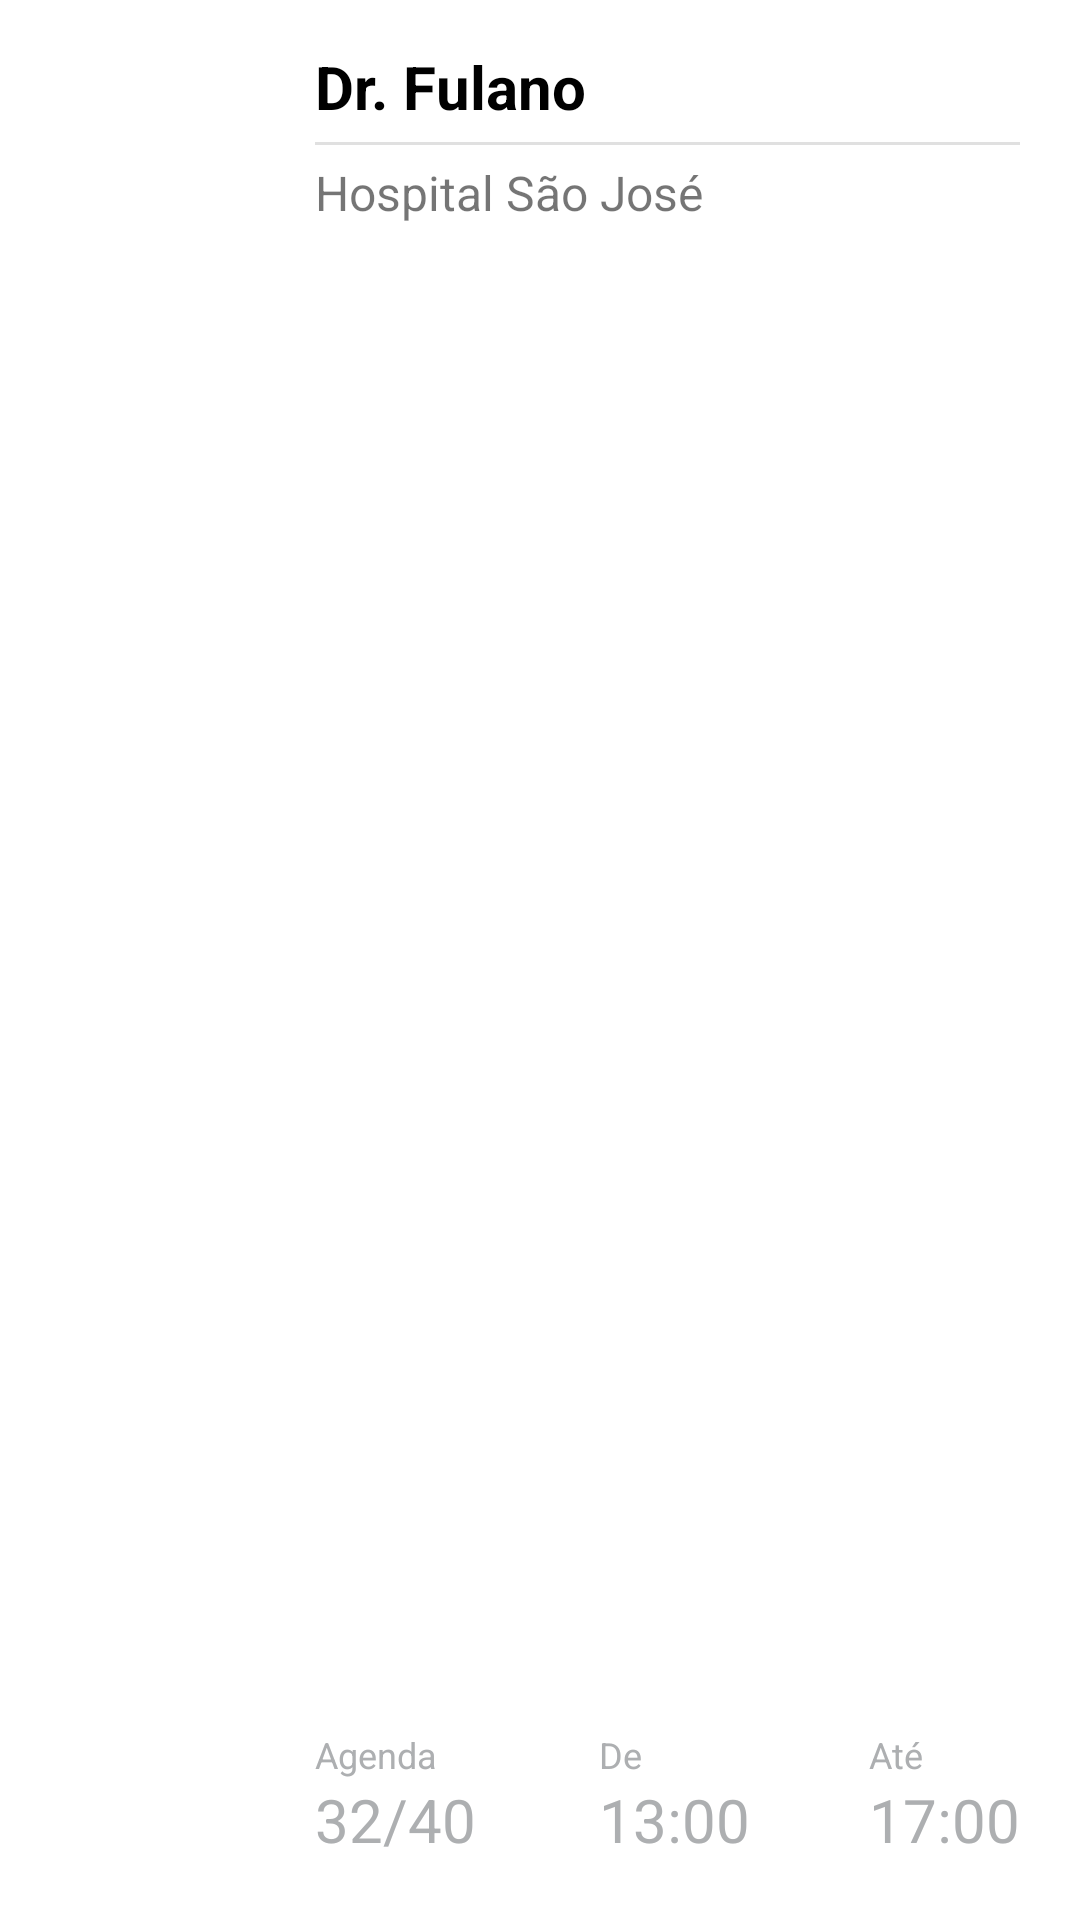

The Android layout XML behind this screen, and the referenced resources:
<!-- AndroidManifest.xml: application theme AppTheme -->
<!-- res/layout/cell_title_layout.xml -->
<?xml version="1.0" encoding="utf-8"?>
<LinearLayout xmlns:android="http://schemas.android.com/apk/res/android"
    xmlns:app="http://schemas.android.com/apk/res-auto"
    android:layout_width="match_parent"
    android:layout_height="wrap_content"
    android:background="@color/bgContent"
    android:baselineAligned="false"
    android:orientation="horizontal">

    <RelativeLayout
        android:layout_width="match_parent"
        android:layout_height="155dp"
        android:layout_weight="3"
        android:background="@android:color/white"
        android:gravity="center_horizontal"
        android:orientation="vertical"
        android:paddingBottom="20dp"
        android:paddingLeft="10dp"
        android:paddingRight="10dp"
        android:paddingTop="20dp">

        <FrameLayout
            android:id="@+id/frame"
            android:layout_width="match_parent"
            android:layout_height="match_parent">

            <ImageView
                android:id="@+id/avatarMedico"
                android:layout_width="match_parent"
                android:layout_height="match_parent"
                android:src="@drawable/profile" />

            <ImageView
                android:id="@+id/circle_crop"
                android:layout_width="match_parent"
                android:layout_height="match_parent"
                android:src="@drawable/circlecrop" />
        </FrameLayout>
    </RelativeLayout>

    <RelativeLayout
        android:layout_width="match_parent"
        android:layout_height="match_parent"
        android:layout_weight="1"
        android:background="@color/bgTitleRight"
        android:paddingBottom="20dp"
        android:paddingEnd="20dp"
        android:paddingLeft="15dp"
        android:paddingRight="20dp"
        android:paddingStart="15dp"
        android:paddingTop="20dp">

        <TextView
            android:id="@+id/nomeMedico1"
            android:layout_width="wrap_content"
            android:layout_height="wrap_content"
            android:layout_marginTop="-5dp"
            android:ellipsize="marquee"
            android:fadingEdge="horizontal"
            android:singleLine="true"
            android:text="Dr. Fulano"
            android:textColor="@android:color/black"
            android:textSize="20sp"
            android:textStyle="bold" />

        <ImageView
            android:id="@+id/title_from_to_dots_divider"
            android:layout_width="match_parent"
            android:layout_height="1dp"
            android:layout_below="@id/nomeMedico1"
            android:layout_marginBottom="5dp"
            android:layout_marginTop="5dp"
            android:src="@color/contentDividerLine" />

        <TextView
            android:id="@+id/nomeHospital1"
            android:layout_width="wrap_content"
            android:layout_height="wrap_content"
            android:layout_below="@id/title_from_to_dots_divider"
            android:ellipsize="marquee"
            android:fadingEdge="horizontal"
            android:singleLine="true"
            android:text="Hospital São José"
            android:textSize="16sp" />


        <TextView
            android:id="@+id/agendaNumber1"
            style="@style/TitleBadgeText"
            android:layout_width="wrap_content"
            android:layout_height="wrap_content"
            android:layout_alignParentBottom="true"
            android:layout_alignParentLeft="true"
            android:layout_alignParentStart="true"
            android:text="32/40" />

        <TextView
            style="@style/TitleBadgeTitle"
            android:layout_width="wrap_content"
            android:layout_height="wrap_content"
            android:layout_above="@id/agendaNumber1"
            android:layout_alignLeft="@id/agendaNumber1"
            android:layout_alignStart="@id/agendaNumber1"
            android:text="Agenda" />

        <TextView
            android:id="@+id/ateHora1"
            style="@style/TitleBadgeText"
            android:layout_width="wrap_content"
            android:layout_height="wrap_content"
            android:layout_alignParentBottom="true"
            android:layout_alignParentEnd="true"
            android:layout_alignParentRight="true"
            android:text="17:00" />

        <TextView
            style="@style/TitleBadgeTitle"
            android:layout_width="wrap_content"
            android:layout_height="wrap_content"
            android:layout_above="@id/ateHora1"
            android:layout_alignLeft="@id/ateHora1"
            android:layout_alignStart="@id/ateHora1"
            android:text="Até" />

        <TextView
            android:id="@+id/deHora1"
            style="@style/TitleBadgeText"
            android:layout_width="wrap_content"
            android:layout_height="wrap_content"
            android:layout_alignParentBottom="true"
            android:layout_centerHorizontal="true"
            android:text="13:00" />

        <TextView
            style="@style/TitleBadgeTitle"
            android:layout_width="wrap_content"
            android:layout_height="wrap_content"
            android:layout_above="@id/deHora1"
            android:layout_alignLeft="@id/deHora1"
            android:layout_alignStart="@id/deHora1"
            android:text="De" />
    </RelativeLayout>
</LinearLayout>
<!-- resources referenced by this layout -->
<resources>
  <color name="bgContent">#ffffff</color>
  <color name="bgTitleRight">#ffffff</color>
  <color name="contentDividerLine">#e0e0e0</color>
  <style name="TitleBadgeText" parent="AppTheme">
          <item name="android:textColor">@color/titleBadgeText</item>
          <item name="android:textSize">20dp</item>
      </style>
  <style name="TitleBadgeTitle" parent="AppTheme">
          <item name="android:textColor">@color/titleBadgeTitle</item>
          <item name="android:textSize">12dp</item>
      </style>
  <style name="AppTheme" parent="Theme.AppCompat.Light.NoActionBar">
          
          <item name="colorPrimary">@color/colorPrimary</item>
          <item name="colorPrimaryDark">@color/colorPrimaryDark</item>
          <item name="android:typeface">sans</item>
          <item name="colorAccent">@color/colorAccent</item>
          <item name="colorControlActivated">@color/colorPrimary</item>
          <item name="windowActionModeOverlay">true</item>
      </style>
  <color name="titleBadgeText">#adafb1</color>
  <color name="titleBadgeTitle">#adafb1</color>
  <color name="colorPrimary">#009ddf</color>
  <color name="colorPrimaryDark">#0d2d48</color>
  <color name="colorAccent">#0d61b4</color>
</resources>
